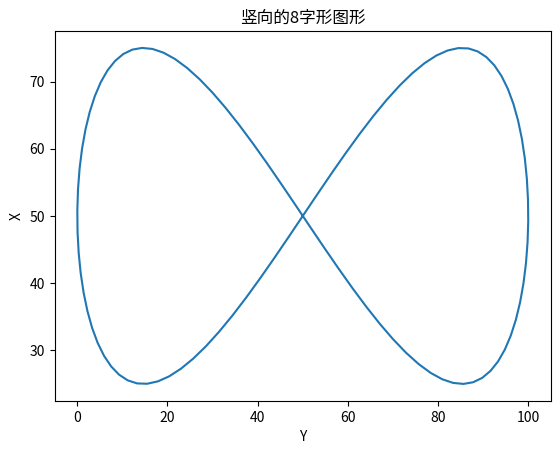

Here is the Python script that generated this plot:
import matplotlib.pyplot as plt
import numpy as np

# 定义一个函数来生成8字形的坐标点
def eight_shape(t):
    x = np.sin(t)
    y = np.sin(t)*np.cos(t)
    return x, y  # 交换x和y的位置

# 生成坐标点
t = np.linspace(0, 2*np.pi, 100)
x, y = eight_shape(t)  # 交换x和y的位置

# 绘制8字形图形
plt.figure(1)  # 设置图形大小为100*100
plt.plot(50*(x+1), 50*(y+1))
x=50*(x+1)
y=50*(y+1)
x=np.round(x,2)
y=np.round(y,2)
print(x)
print(y)
# 添加标题和坐标轴标签
plt.title('竖向的8字形图形')
plt.xlabel('Y')  # x轴变为Y轴
plt.ylabel('X')  # y轴变为X轴

# 显示图形
plt.show()